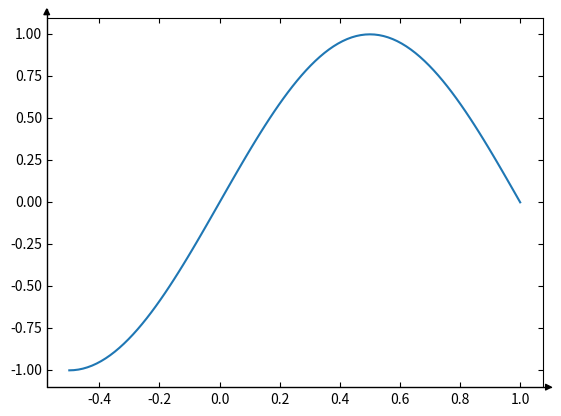

Generate this figure with matplotlib:
"""
========================
Customize the axis style
========================

This example demonstrates how to customize axes style of a Subplot.
"""

import numpy as np

import matplotlib.pyplot as plt

from mpl_toolkits.axisartist.axislines import Subplot

if 1:
    fig = plt.figure(1)
    ax = Subplot(fig, 111)
    fig.add_subplot(ax)

    for direction in ["left", "bottom"]:
        ax.axis[direction].set_axisline_style("-|>")

    x = np.linspace(-0.5, 1., 100)
    ax.plot(x, np.sin(x*np.pi))

    plt.show()
